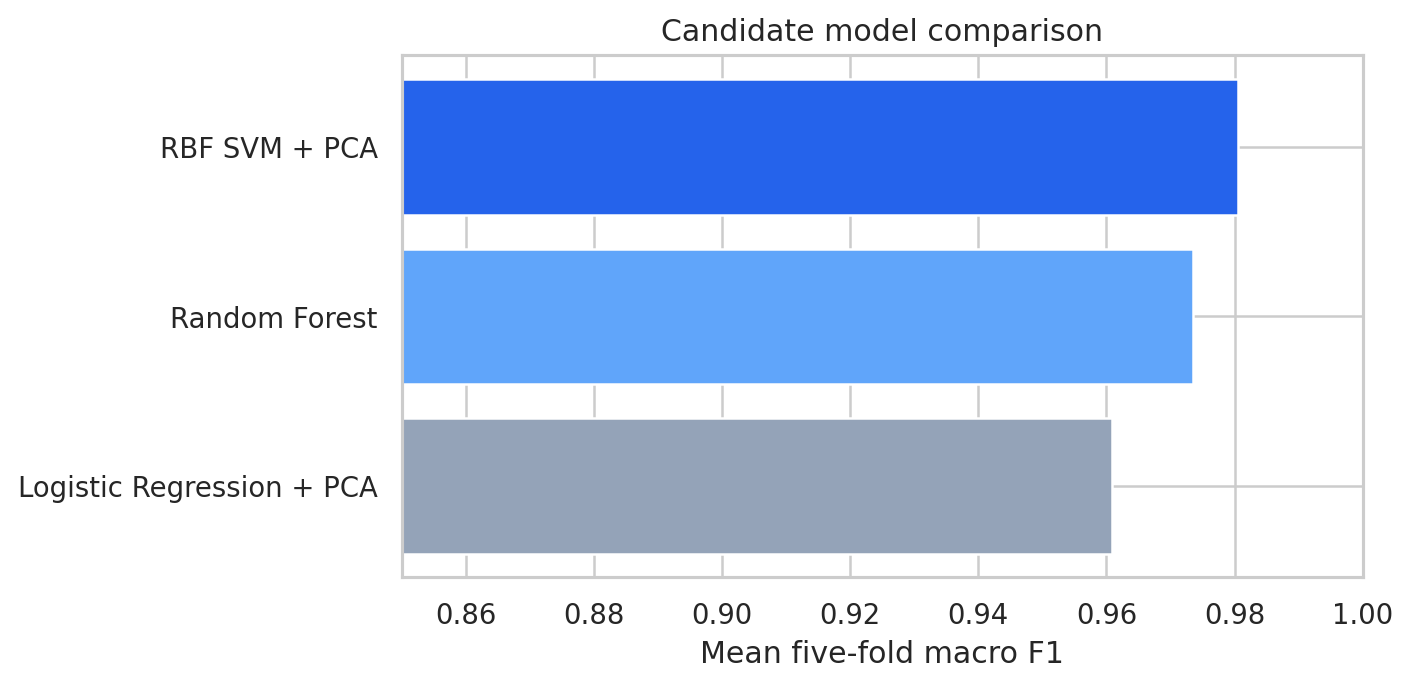

The data file committed next to this chart (first rows):
Model, CV Accuracy Mean, CV Accuracy SD, CV Balanced Accuracy, CV Macro F1
RBF SVM + PCA, 0.9805, 0.007171, 0.9805, 0.9805
Random Forest, 0.9735, 0.012, 0.9735, 0.9734
Logistic Regression + PCA, 0.961, 0.0113, 0.961, 0.9609
